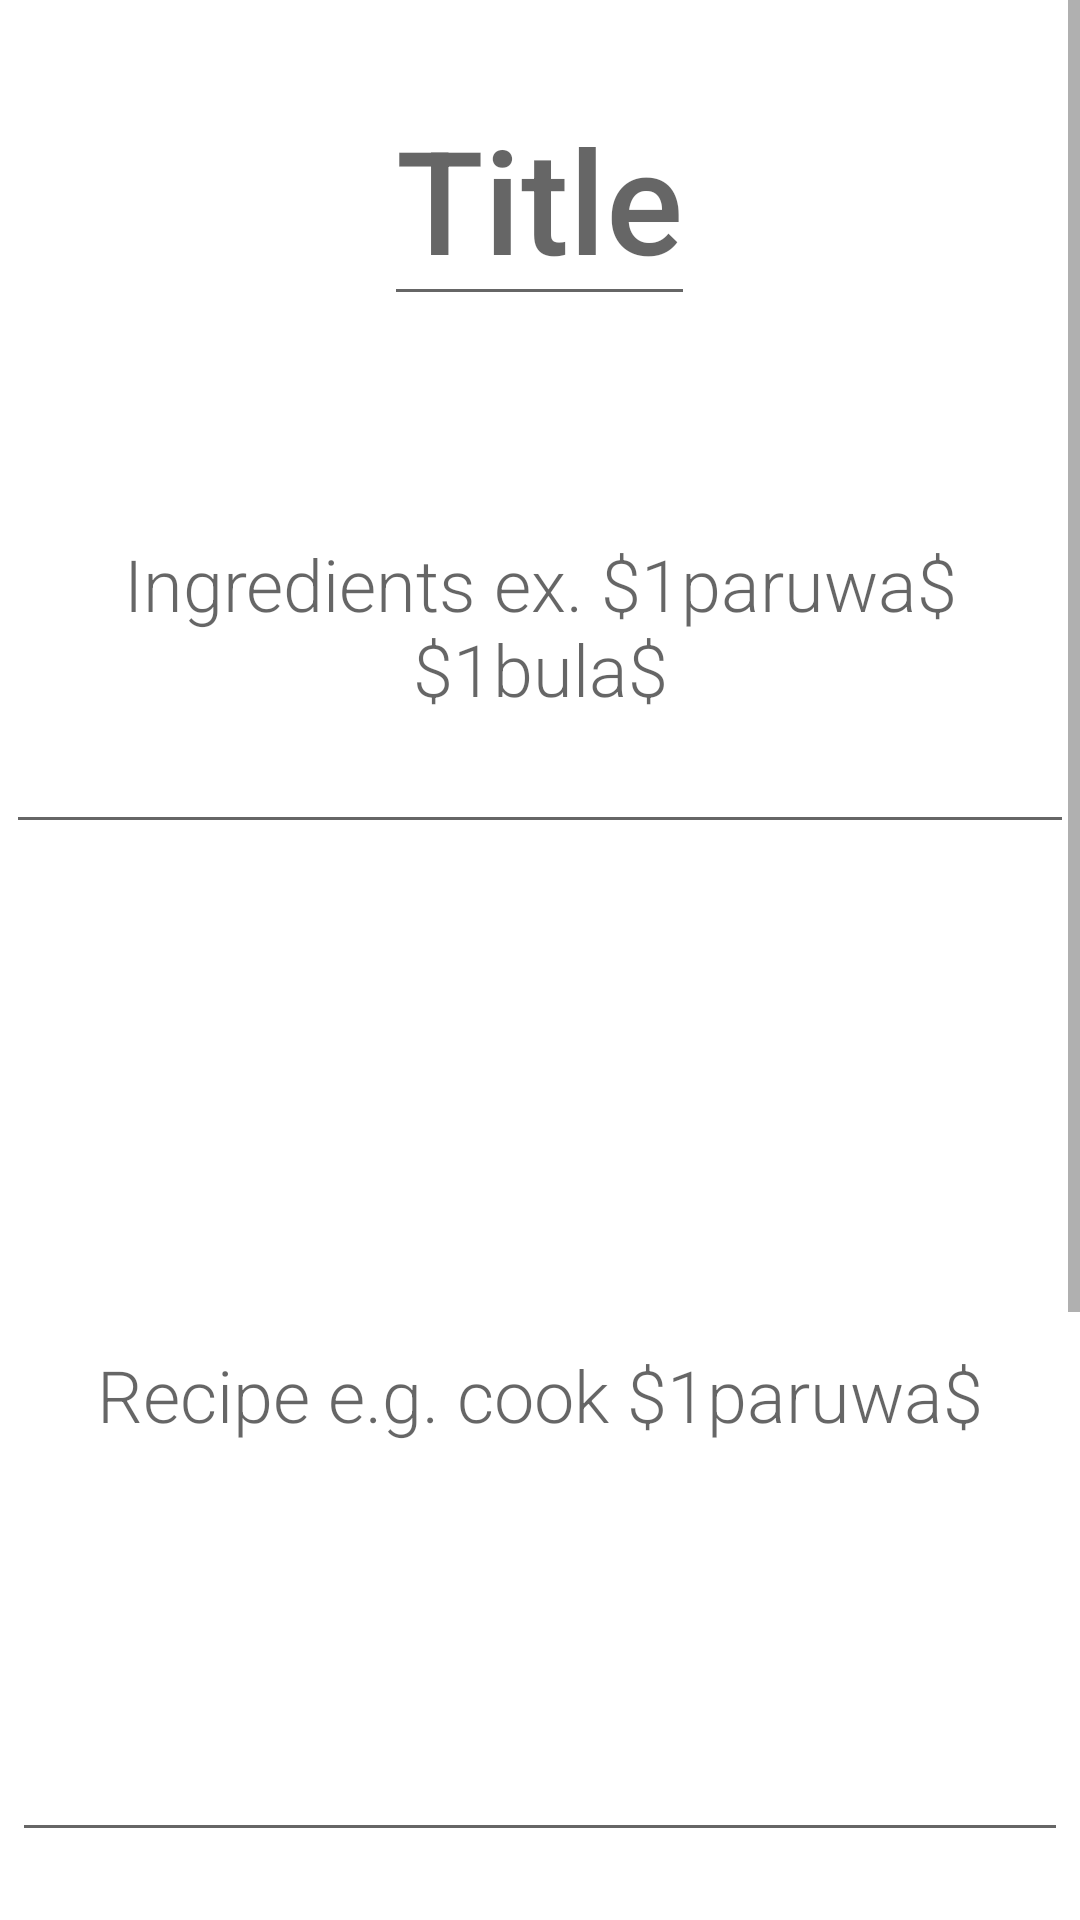

Layout XML and referenced resources for this Android screen:
<!-- AndroidManifest.xml: application theme Theme.Kook -->
<!-- res/layout/add_recepie.xml -->
<?xml version="1.0" encoding="utf-8"?>
<androidx.constraintlayout.widget.ConstraintLayout xmlns:android="http://schemas.android.com/apk/res/android"
    xmlns:app="http://schemas.android.com/apk/res-auto"
    xmlns:tools="http://schemas.android.com/tools"
    android:id="@+id/tekst"
    android:layout_width="match_parent"
    android:layout_height="match_parent"
    tools:context=".MainActivity2">

    <ScrollView
        android:layout_width="match_parent"
        android:layout_height="match_parent">

        <LinearLayout
            android:layout_width="match_parent"
            android:layout_height="wrap_content"
            android:orientation="vertical" >

            <EditText
                android:id="@+id/editTitle"
                android:layout_width="wrap_content"
                android:layout_height="wrap_content"
                android:layout_gravity="center"
                android:layout_marginTop="24dp"
                android:fontFamily="sans-serif-medium"
                android:hint="Title"
                android:textAlignment="center"
                android:textSize="48sp" />

            <EditText
                android:id="@+id/editIngredients"
                android:layout_width="356dp"
                android:layout_height="148dp"
                android:layout_gravity="center"
                android:layout_marginTop="28dp"
                android:fontFamily="sans-serif-light"
                android:hint="Ingredients ex. $1paruwa$ $1bula$"
                android:textAlignment="center"
                android:textSize="24sp" />

            <EditText
                android:id="@+id/editRecipie"
                android:layout_width="352dp"
                android:layout_height="308dp"
                android:layout_gravity="center"
                android:layout_marginTop="28dp"
                android:fontFamily="sans-serif-light"
                android:hint="Recipe e.g. cook $1paruwa$"
                android:lineSpacingExtra="24sp"
                android:onClick="save"
                android:textAlignment="center"
                android:textSize="24sp" />

            <EditText
                android:id="@+id/editRequiredTimers"
                android:layout_width="wrap_content"
                android:layout_height="wrap_content"
                android:layout_gravity="center"
                android:layout_marginTop="24dp"
                android:hint="Required Timers (e.g. 0m3s, 5m5s)"
                android:textAlignment="viewStart"
                android:textSize="24sp" />

            <EditText
                android:id="@+id/editTextNumber3"
                android:layout_width="379dp"
                android:layout_height="wrap_content"
                android:layout_gravity="center"
                android:layout_marginTop="24dp"
                android:ems="10"
                android:hint="Number of portions"
                android:inputType="number"
                android:textSize="24sp" />

            <ImageView
                android:id="@+id/SelectedImage"
                android:layout_width="match_parent"
                android:layout_height="wrap_content"
                android:layout_marginTop="24dp"
                app:srcCompat="@drawable/ic_launcher_foreground" />

            <Button
                android:id="@+id/SelectPicture"
                android:layout_width="match_parent"
                android:layout_height="wrap_content"
                android:layout_marginTop="24dp"
                android:text="Select Picture" />

            <Button
                android:id="@+id/SaveRecipe"
                android:layout_width="match_parent"
                android:layout_height="wrap_content"
                android:onClick="save"
                android:text="Save Recipe" />

        </LinearLayout>
    </ScrollView>

</androidx.constraintlayout.widget.ConstraintLayout>
<!-- resources referenced by this layout -->
<resources>
  <style name="Theme.Kook" parent="Theme.MaterialComponents.DayNight.DarkActionBar">
          
          <item name="colorPrimary">@color/purple_500</item>
          <item name="colorPrimaryVariant">@color/purple_700</item>
          <item name="colorOnPrimary">@color/white</item>
          
          <item name="colorSecondary">@color/teal_200</item>
          <item name="colorSecondaryVariant">@color/teal_700</item>
          <item name="colorOnSecondary">@color/black</item>
          
          <item name="android:statusBarColor">?attr/colorPrimaryVariant</item>
          
      </style>
  <!-- not gathered from this repository: default colours our renderer supplied (Android Studio template values) -->
  <color name="purple_500">#FF6200EE</color>
  <color name="purple_700">#FF3700B3</color>
  <color name="teal_200">#FF03DAC5</color>
  <color name="teal_700">#FF018786</color>
  <color name="black">#FF000000</color>
  <color name="white">#FFFFFFFF</color>
</resources>
